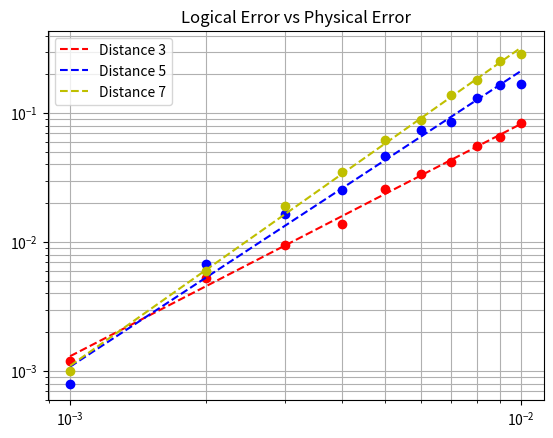

Python code for this plot:
import numpy as np
import matplotlib.pyplot as plt

# Data for 10^{-3} to 10^{-2}
x_data = np.array([0.001, 0.002, 0.003, 0.004, 0.005, 0.006, 0.007, 0.008, 0.009, 0.01])
y_data3 = np.array([0.0012, 0.0053, 0.0095, 0.0138, 0.026, 0.0338, 0.042, 0.056, 0.0648, 0.0838])
y_data5 = np.array([0.0008, 0.0068, 0.0164, 0.0253, 0.0466, 0.0734, 0.086, 0.131, 0.165, 0.169])
y_data7 = np.array([0.001, 0.006, 0.019, 0.035, 0.062, 0.088, 0.138, 0.182, 0.252, 0.286])

# Data for 5x10^{-4} to 10^{-3}
# x_data = np.array([0.0005, 0.00055, 0.00061, 0.00067, 0.00072, 0.00078, 0.00083, 0.00089, 0.00094, 0.001])
# y_data = np.array([0.00033, 0.00029, 0.00047, 0.00052, 0.0007, 0.00060, 0.0009, 0.0011, 0.0012, 0.001])

x_data_log = np.log10(x_data)
y_data_log3 = np.log10(y_data3)
y_data_log5 = np.log10(y_data5)
y_data_log7 = np.log10(y_data7)
x0 = np.array([0.0, 0.0])
m3, c3 = np.polyfit(x_data_log, y_data_log3, 1)
m5, c5 = np.polyfit(x_data_log, y_data_log5, 1)
m7, c7 = np.polyfit(x_data_log, y_data_log7, 1)
y_ls3 = (10**c3)*np.power(x_data, m3)
y_ls5 = (10**c5)*np.power(x_data, m5)
y_ls7 = (10**c7)*np.power(x_data, m7)

# print(m)
# print(c)

plt.loglog(x_data, y_data3, 'ro')
plt.loglog(x_data, y_ls3, 'r--', label='Distance 3')
plt.loglog(x_data, y_data5, 'bo')
plt.loglog(x_data, y_ls5, 'b--', label='Distance 5')
plt.loglog(x_data, y_data7, 'yo')
plt.loglog(x_data, y_ls7, 'y--', label='Distance 7')
plt.legend()
plt.title('Logical Error vs Physical Error')
plt.grid(which='both')
plt.show()
